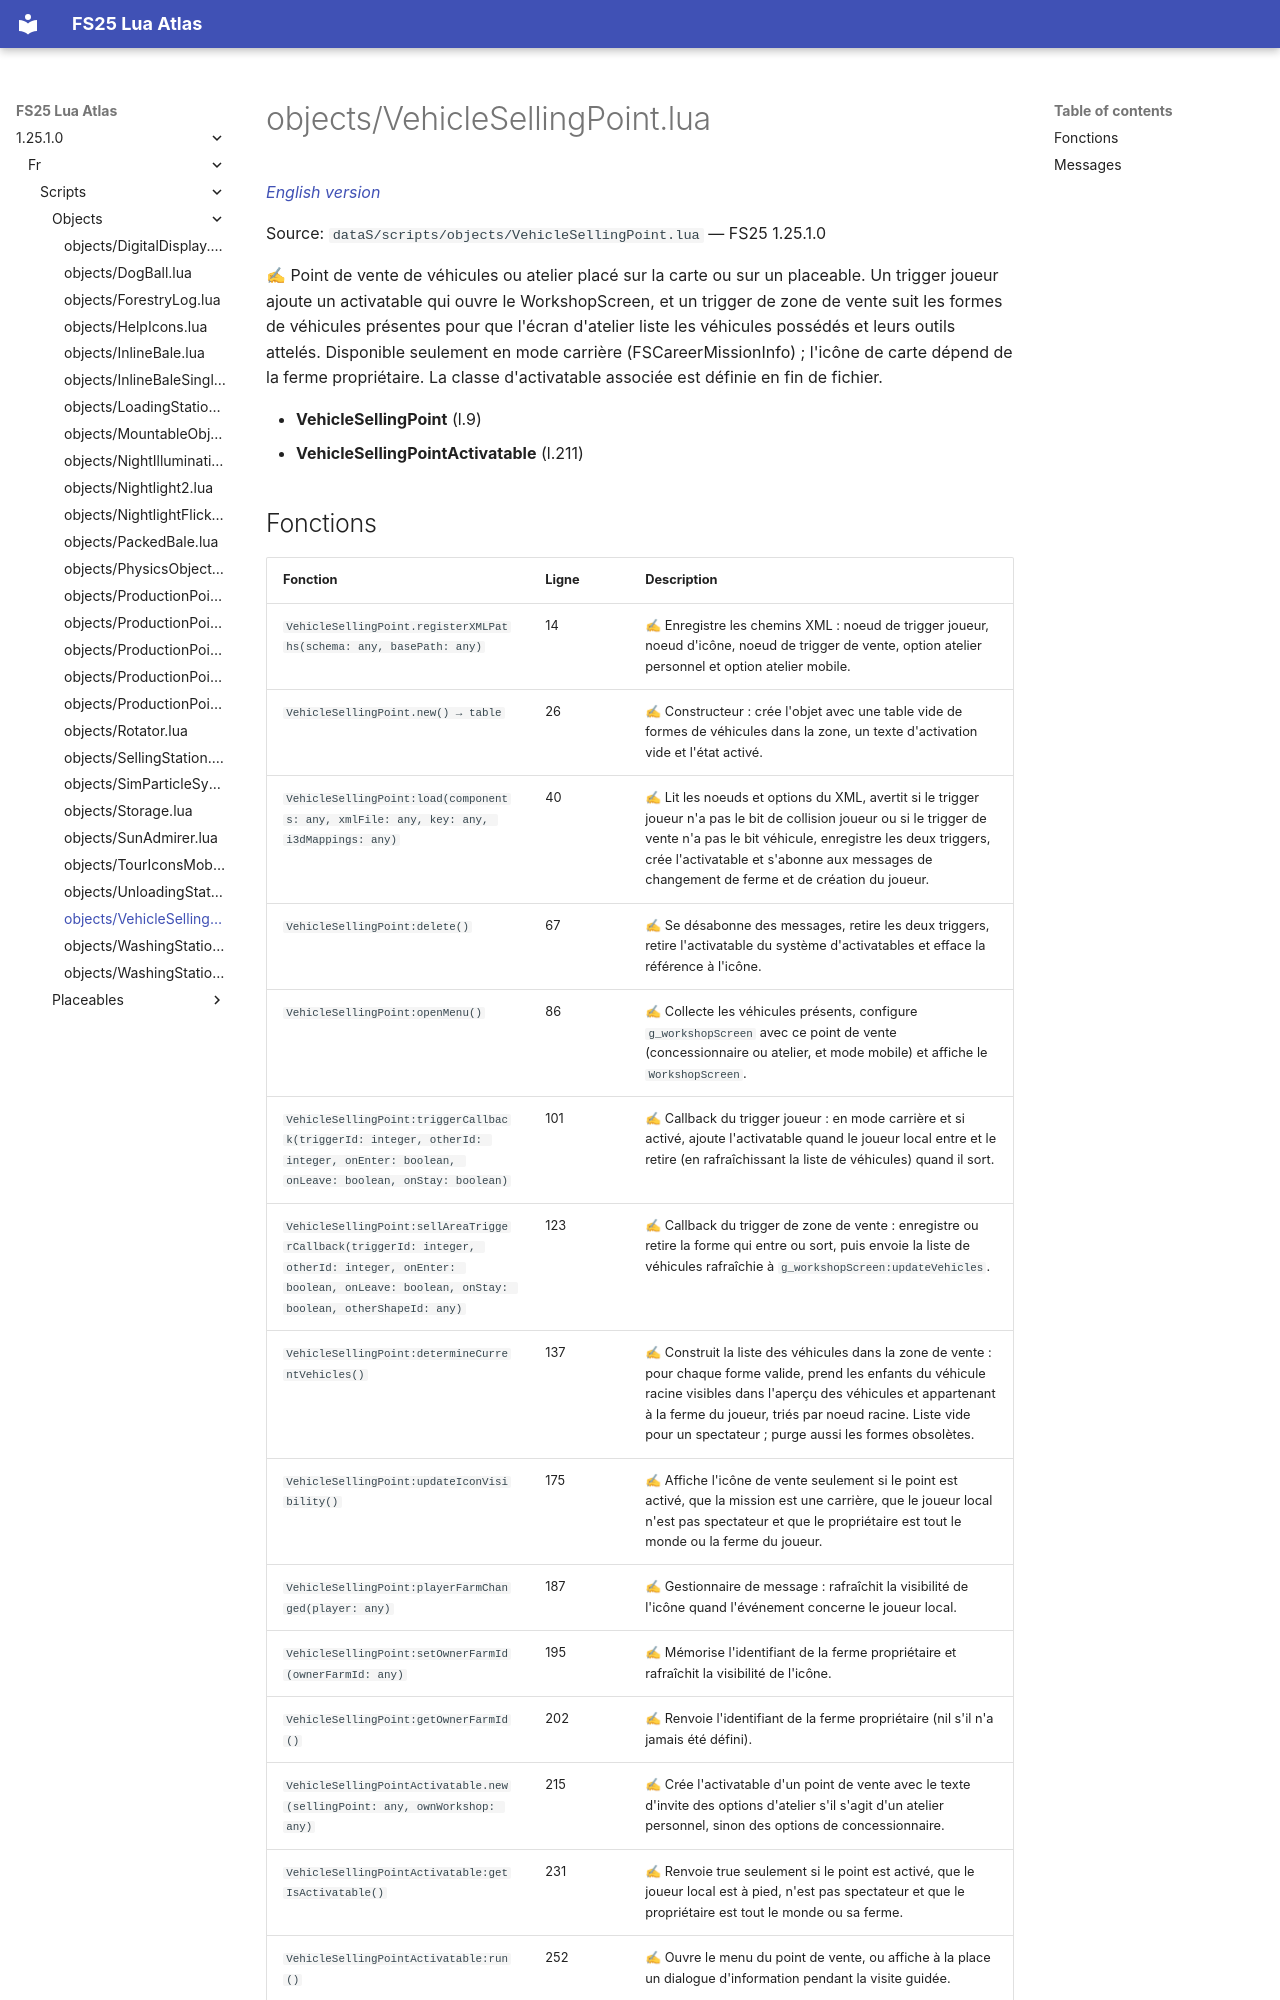

repository: Tim0219800/fs25-lua-atlas · page: 1.25.1.0/fr/scripts/objects/VehicleSellingPoint.html · generator: mkdocs

# objects/VehicleSellingPoint.lua

*[English version](../../../scripts/objects/VehicleSellingPoint.md)*

Source: `dataS/scripts/objects/VehicleSellingPoint.lua` — FS25 1.25.1.0

✍ Point de vente de véhicules ou atelier placé sur la carte ou sur un placeable. Un trigger joueur ajoute un activatable qui ouvre le WorkshopScreen, et un trigger de zone de vente suit les formes de véhicules présentes pour que l'écran d'atelier liste les véhicules possédés et leurs outils attelés. Disponible seulement en mode carrière (FSCareerMissionInfo) ; l'icône de carte dépend de la ferme propriétaire. La classe d'activatable associée est définie en fin de fichier.

- **VehicleSellingPoint** (l.9)
- **VehicleSellingPointActivatable** (l.211)
